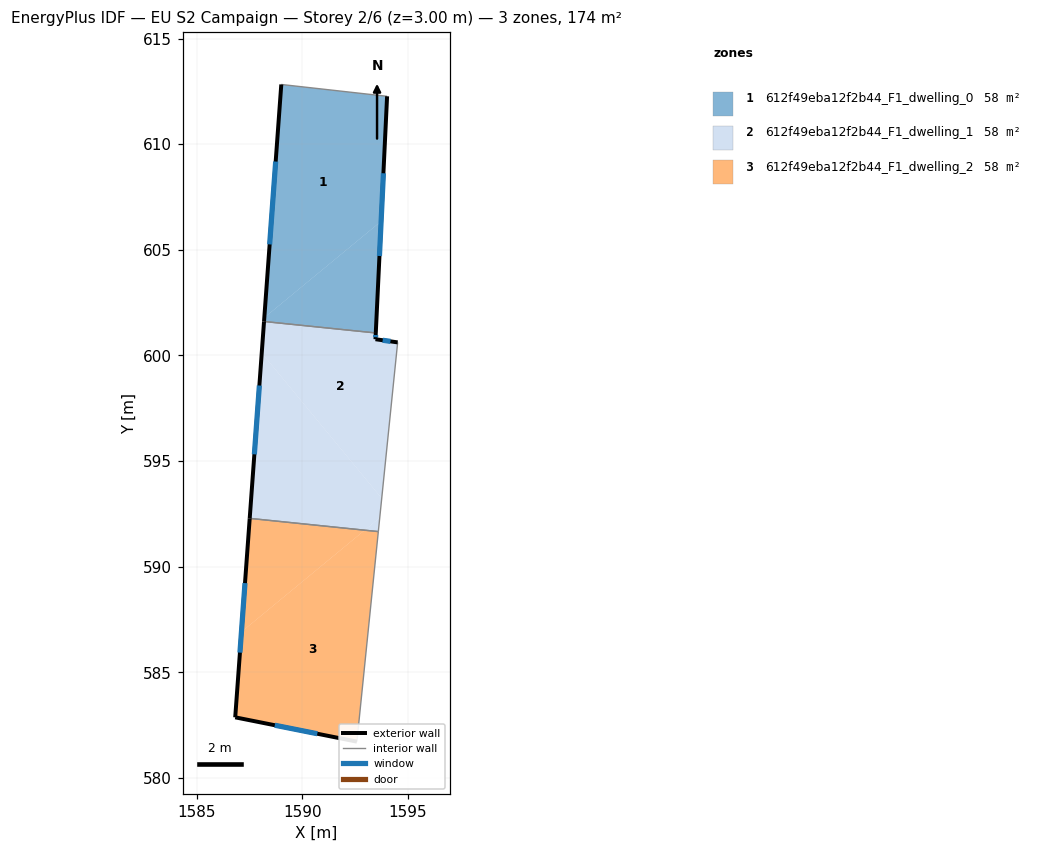
=== STOREY PLAN SPEC (per zone: floor XY polygon, exterior-wall plan segments, windows/doors) ===
zone 1: 612f49eba12f2b44_F1_dwelling_0  (58.1 m²)
  floor: (1594.01, 612.27) (1593.73, 606.35) (1588.20, 601.79) (1589.00, 612.83)
  floor: (1593.73, 606.35) (1593.47, 601.06) (1588.19, 601.61) (1588.20, 601.79)
  exterior wall: (1589.00, 612.83) – (1588.19, 601.61)  [11.3 m]
    window: (1588.74, 609.18) – (1588.45, 605.26)  [4.1 m²]
  exterior wall: (1593.47, 601.06) – (1594.01, 612.27)  [11.2 m]
    window: (1593.65, 604.71) – (1593.84, 608.62)  [4.1 m²]
  interior walls: 2
zone 2: 612f49eba12f2b44_F1_dwelling_1  (58.1 m²)
  floor: (1594.51, 600.62) (1593.76, 593.24) (1588.08, 600.12) (1588.19, 601.61) (1593.47, 601.06) (1593.46, 600.77)
  floor: (1588.08, 600.12) (1593.76, 593.24) (1593.66, 592.31) (1592.95, 591.73) (1587.51, 592.29)
  floor: (1593.66, 592.31) (1593.60, 591.66) (1592.95, 591.73)
  exterior wall: (1588.19, 601.61) – (1587.51, 592.29)  [9.3 m]
    window: (1587.96, 598.58) – (1587.73, 595.32)  [3.4 m²]
  exterior wall: (1593.46, 600.77) – (1593.47, 601.06)  [0.3 m]
    window: (1593.47, 600.86) – (1593.47, 600.97)  [0.1 m²]
  exterior wall: (1594.51, 600.62) – (1593.46, 600.77)  [1.1 m]
    window: (1594.17, 600.67) – (1593.80, 600.72)  [0.4 m²]
  interior walls: 3
zone 3: 612f49eba12f2b44_F1_dwelling_2  (58.1 m²)
  floor: (1593.60, 591.66) (1592.58, 581.72) (1586.82, 582.87) (1587.12, 586.91) (1592.95, 591.73)
  floor: (1592.95, 591.73) (1587.12, 586.91) (1587.51, 592.29)
  exterior wall: (1587.51, 592.29) – (1586.82, 582.87)  [9.4 m]
    window: (1587.28, 589.22) – (1587.04, 585.93)  [3.5 m²]
  exterior wall: (1586.82, 582.87) – (1592.58, 581.72)  [5.9 m]
    window: (1588.69, 582.49) – (1590.71, 582.09)  [2.2 m²]
  interior walls: 2

=== DERIVED (storey summary) ===
Building: EU S2 Campaign
Storey: 2 of 6  (floor level z = 3.00 m)
Storey gross floor area: 174.3 m²
Zones on this storey: 3
  - 612f49eba12f2b44_F1_dwelling_0: floor 58.1 m²; exterior wall 22.5 m (67.4 m²); 2 window(s) 8.2 m²; WWR 12.2%
  - 612f49eba12f2b44_F1_dwelling_1: floor 58.1 m²; exterior wall 10.7 m (32.1 m²); 3 window(s) 3.9 m²; WWR 12.2%
  - 612f49eba12f2b44_F1_dwelling_2: floor 58.1 m²; exterior wall 15.3 m (46.0 m²); 2 window(s) 5.6 m²; WWR 12.2%
Zone adjacency (shared interzone walls):
  - 612f49eba12f2b44_F1_dwelling_0 ↔ 612f49eba12f2b44_F1_dwelling_1
  - 612f49eba12f2b44_F1_dwelling_1 ↔ 612f49eba12f2b44_F1_dwelling_2